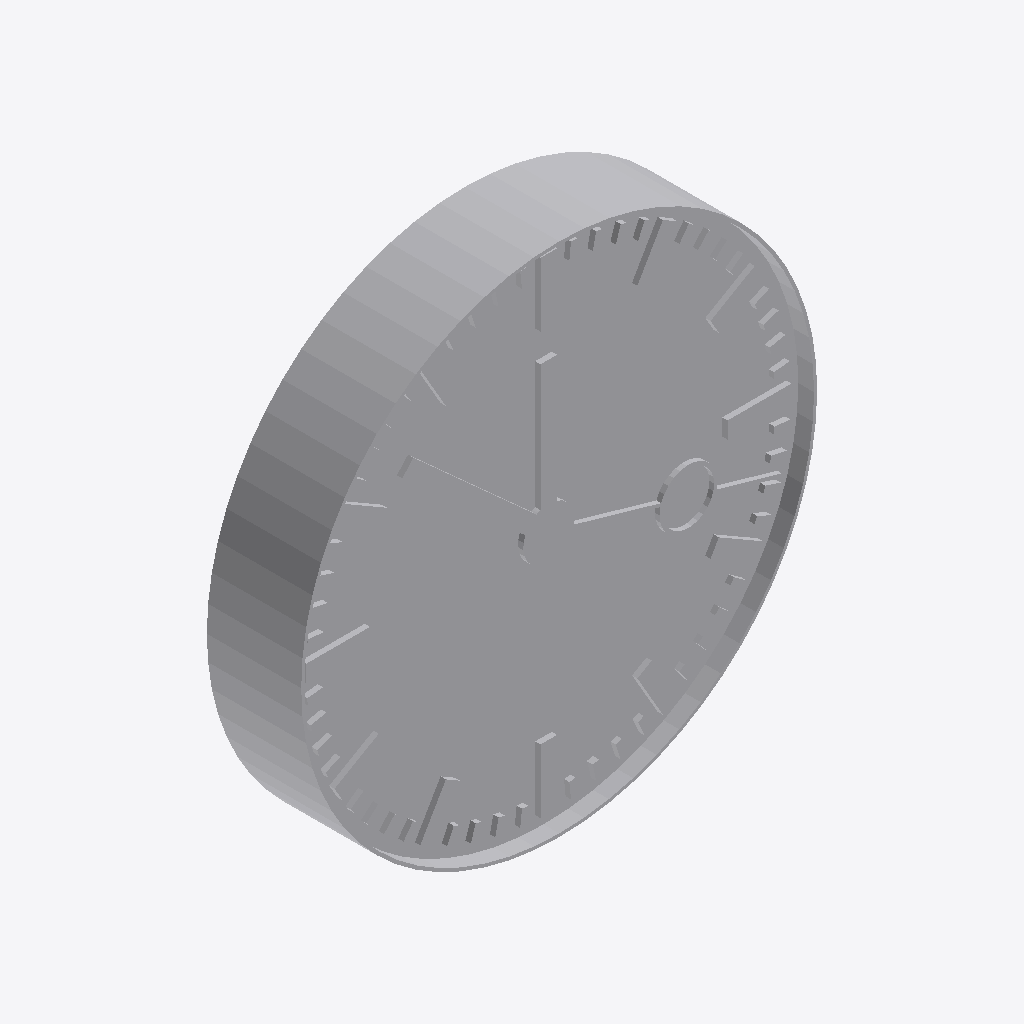
Isometric view of an IFC building model (IFC-SPF (STEP), schema IFC4, length unit metre), seen from the south-west, elements coloured by IFC class: 1 other element (light grey).
Extent 0.820 m × 0.150 m × 0.820 m (x, y, z). Storeys (1): Ebene 0 at 0.00 m. Elements (1): 1 IfcBuildingElementProxy.

HEADER;
FILE_DESCRIPTION(('ViewDefinition [CoordinationView_V2.0]','ExchangeRequirement []'),'2;1');
FILE_NAME('','2024-05-07T10:27:08',(''),(''),'ODA IFC SDK 22.6','22.1.1.516 - Exporter 22.1.1.516 - Default UI','');
FILE_SCHEMA(('IFC4'));
ENDSEC;
DATA;
#93=IFCPROJECT('3JkdSrIPPFBg8WI9Yiw3Uw',#20,'',$,$,'','',(#86),#83);
#105=IFCSITE('3JkdSrIPPFBg8WI9Yiw3Uu',#20,'Default',$,$,#104,$,$,.ELEMENT.,(42,24,53,508911),(-71,-15,-29,-58837),0.0,$,$);
#95=IFCBUILDING('3JkdSrIPPFBg8WI9Yiw3Ux',#20,'',$,$,#16,$,'',.ELEMENT.,$,$,#94);
#98=IFCBUILDINGSTOREY('3JkdSrIPPFBg8WI9XJ5yzH',#20,'Ebene 0',$,'Ebene:Ebene 1',#97,$,'Ebene 0',.ELEMENT.,0.0);
#2113=IFCBUILDINGELEMENTPROXY('1i6pAm_OnA7es5OO9i1h7I',#20,'DB_Uhr_80_zweiseitig:DB_Uhr_80_zweiseitig:6135',$,'DB_Uhr_80_zweiseitig:DB_Uhr_80_zweiseitig',#2112,#2110,'6135',.NOTDEFINED.);
ENDSEC;
